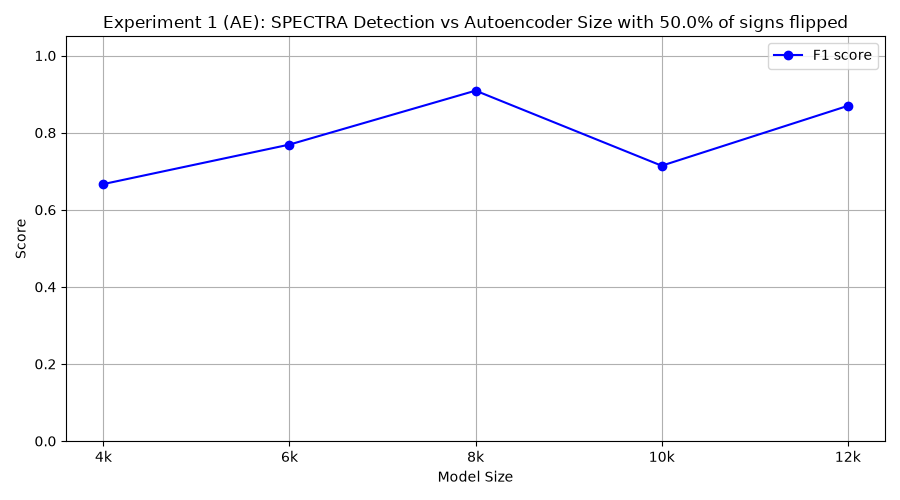

The data file committed next to this chart (first rows):
model_class, tp, fp, tn, fn, precision, recall, f1
FourKAE, 10, 10, 0, 0, 0.5, 1.0, 0.6667
SixKAE, 10, 6, 4, 0, 0.625, 1.0, 0.7692
EightKAE, 10, 2, 8, 0, 0.8333, 1.0, 0.9091
TenKAE, 10, 8, 2, 0, 0.5556, 1.0, 0.7143
TwelveKAE, 10, 3, 7, 0, 0.7692, 1.0, 0.8696
